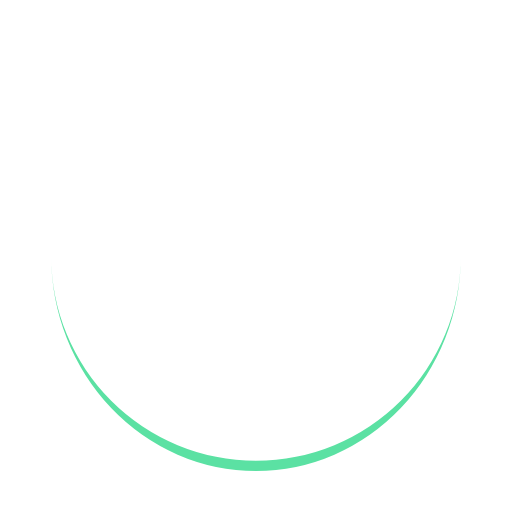
t = 0.00 s
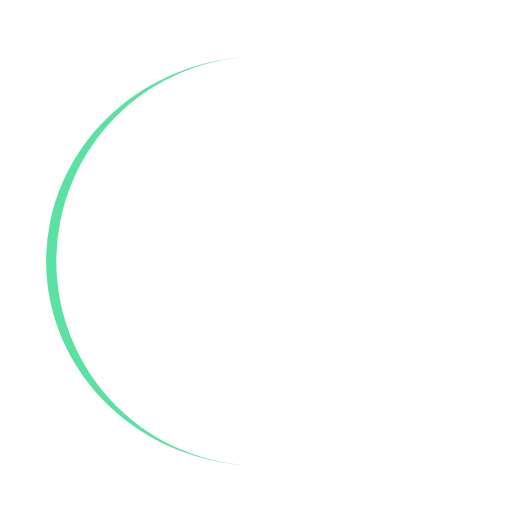
t = 0.25 s
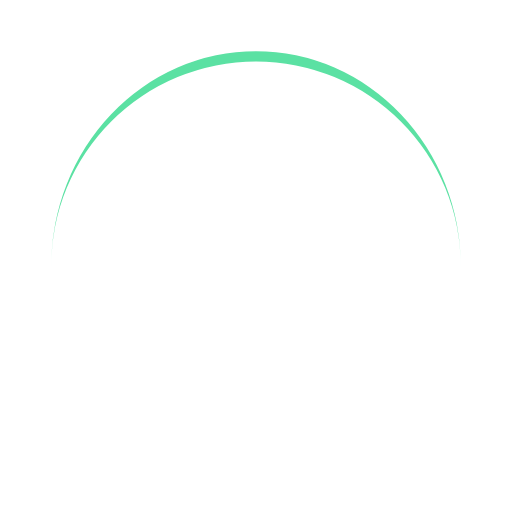
t = 0.50 s
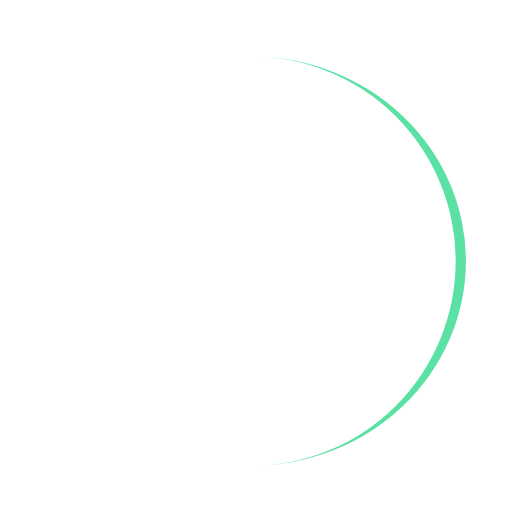
t = 0.75 s

The animated SVG that drew these frames (rendered in a browser with its animation timeline set to each time). Animation: 1 SMIL element (animateTransform=1); one cycle of 1.00 s, repeats indefinitely.

<?xml version="1.0" encoding="utf-8"?>
<svg xmlns="http://www.w3.org/2000/svg" xmlns:xlink="http://www.w3.org/1999/xlink" style="margin: auto; background: rgb(255, 255, 255); display: block; shape-rendering: auto;" width="200px" height="200px" viewBox="0 0 100 100" preserveAspectRatio="xMidYMid">
<path d="M10 50A40 40 0 0 0 90 50A40 42 0 0 1 10 50" fill="#5be1a3" stroke="none">
  <animateTransform attributeName="transform" type="rotate" dur="1s" repeatCount="indefinite" keyTimes="0;1" values="0 50 51;360 50 51"></animateTransform>
</path>
<!-- [ldio] generated by https://loading.io/ --></svg>